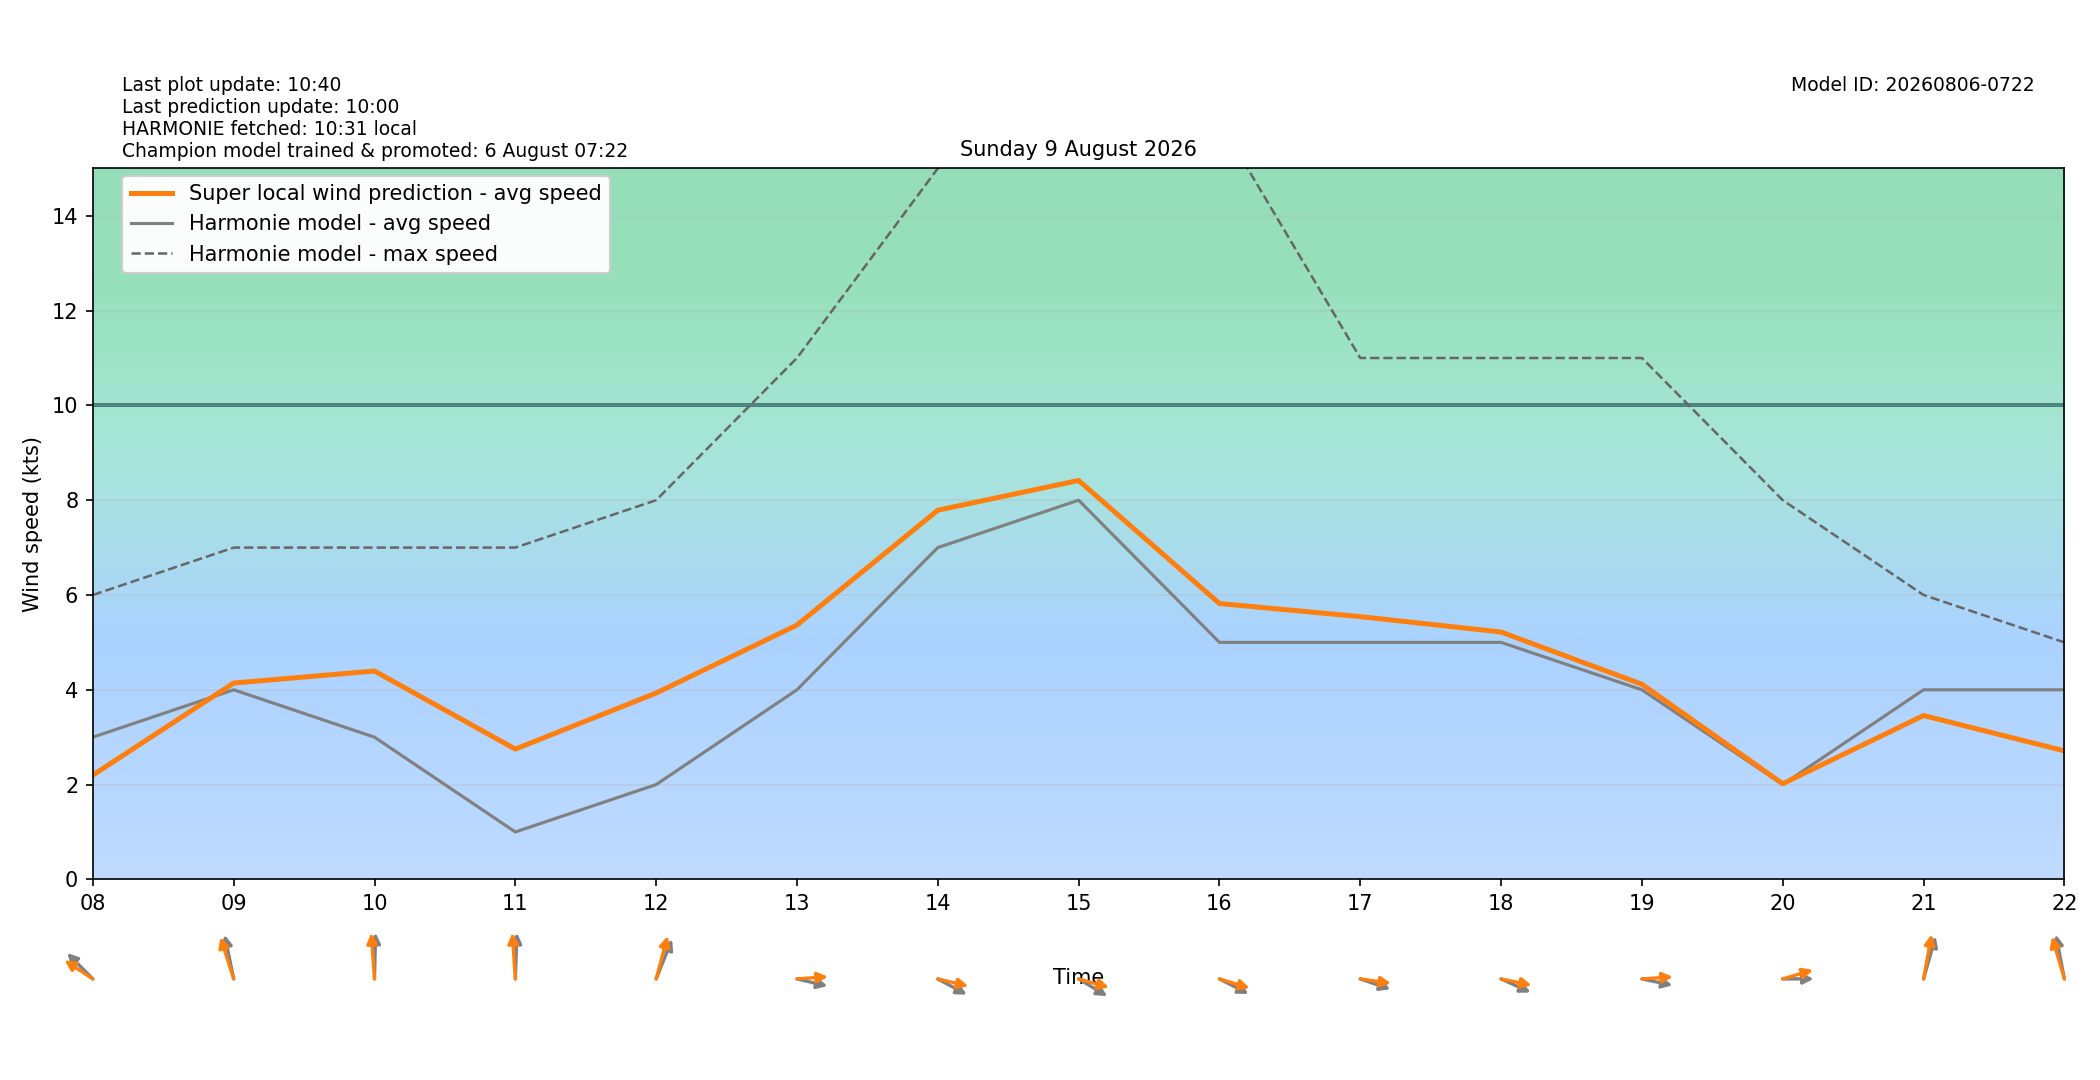

Data behind this chart, as committed beside it:
target_time_utc, target_time_local, hour_utc, hour_local, forecast_wind_speed, forecast_wind_min, forecast_wind_max, lstm_pred_wind_speed, delta_speed_lstm_minus_forecast, forecast_wind_dir_deg, lstm_pred_wind_dir_deg, delta_dir_lstm_minus_forecast
2026-08-08T22:00:00Z, 2026-08-09T00:00:00+0200, 22, 00, 6.0, 6.0, 10.0, 2.385, -3.615, 67.0, 64.93, -2.074
2026-08-08T23:00:00Z, 2026-08-09T01:00:00+0200, 23, 01, 6.0, 6.0, 10.0, 2.04, -3.96, 78.0, 72.62, -5.377
2026-08-09T00:00:00Z, 2026-08-09T02:00:00+0200, 00, 02, 7.0, 7.0, 11.0, 2.205, -4.795, 81.0, 74.95, -6.048
2026-08-09T01:00:00Z, 2026-08-09T03:00:00+0200, 01, 03, 6.0, 6.0, 11.0, 1.956, -4.044, 82.0, 74.78, -7.224
2026-08-09T02:00:00Z, 2026-08-09T04:00:00+0200, 02, 04, 5.0, 5.0, 10.0, 1.618, -3.382, 90.0, 82.31, -7.687
2026-08-09T03:00:00Z, 2026-08-09T05:00:00+0200, 03, 05, 3.0, 3.0, 8.0, 1.426, -1.574, 104.0, 99.43, -4.569
2026-08-09T04:00:00Z, 2026-08-09T06:00:00+0200, 04, 06, 3.0, 3.0, 5.0, 1.358, -1.642, 103.0, 96.45, -6.554
2026-08-09T05:00:00Z, 2026-08-09T07:00:00+0200, 05, 07, 4.0, 4.0, 5.0, 1.584, -2.416, 98.0, 89.59, -8.406
2026-08-09T06:00:00Z, 2026-08-09T08:00:00+0200, 06, 08, 3.0, 3.0, 6.0, 2.2, -0.8002, 124.0, 113.8, -10.19
2026-08-09T07:00:00Z, 2026-08-09T09:00:00+0200, 07, 09, 4.0, 4.0, 7.0, 4.142, 0.142, 163.0, 154.6, -8.425
2026-08-09T08:00:00Z, 2026-08-09T10:00:00+0200, 08, 10, 3.0, 3.0, 7.0, 4.396, 1.396, 182.0, 173.9, -8.125
2026-08-09T09:00:00Z, 2026-08-09T11:00:00+0200, 09, 11, 1.0, 1.0, 7.0, 2.749, 1.749, 183.0, 174.5, -8.524
2026-08-09T10:00:00Z, 2026-08-09T12:00:00+0200, 10, 12, 2.0, 2.0, 8.0, 3.931, 1.931, 211.0, 201.8, -9.19
2026-08-09T11:00:00Z, 2026-08-09T13:00:00+0200, 11, 13, 4.0, 4.0, 11.0, 5.365, 1.365, 279.0, 267.3, -11.74
2026-08-09T12:00:00Z, 2026-08-09T14:00:00+0200, 12, 14, 7.0, 7.0, 15.0, 7.788, 0.7881, 290.0, 279, -10.98
2026-08-09T13:00:00Z, 2026-08-09T15:00:00+0200, 13, 15, 8.0, 8.0, 16.0, 8.416, 0.4162, 292.0, 280.7, -11.34
2026-08-09T14:00:00Z, 2026-08-09T16:00:00+0200, 14, 16, 5.0, 5.0, 16.0, 5.82, 0.8199, 289.0, 281.6, -7.41
2026-08-09T15:00:00Z, 2026-08-09T17:00:00+0200, 15, 17, 5.0, 5.0, 11.0, 5.543, 0.5434, 283.0, 275.5, -7.482
2026-08-09T16:00:00Z, 2026-08-09T18:00:00+0200, 16, 18, 5.0, 5.0, 11.0, 5.218, 0.2183, 287.0, 278, -8.999
2026-08-09T17:00:00Z, 2026-08-09T19:00:00+0200, 17, 19, 4.0, 4.0, 11.0, 4.117, 0.1168, 278.0, 267.5, -10.51
2026-08-09T18:00:00Z, 2026-08-09T20:00:00+0200, 18, 20, 2.0, 2.0, 8.0, 2.017, 0.01732, 270.0, 258.9, -11.1
2026-08-09T19:00:00Z, 2026-08-09T21:00:00+0200, 19, 21, 4.0, 4.0, 6.0, 3.457, -0.5431, 203.0, 195.2, -7.778
2026-08-09T20:00:00Z, 2026-08-09T22:00:00+0200, 20, 22, 4.0, 4.0, 5.0, 2.711, -1.289, 164.0, 156.4, -7.604
2026-08-09T21:00:00Z, 2026-08-09T23:00:00+0200, 21, 23, 4.0, 4.0, 6.0, 3.279, -0.721, 214.0, 204.7, -9.347
